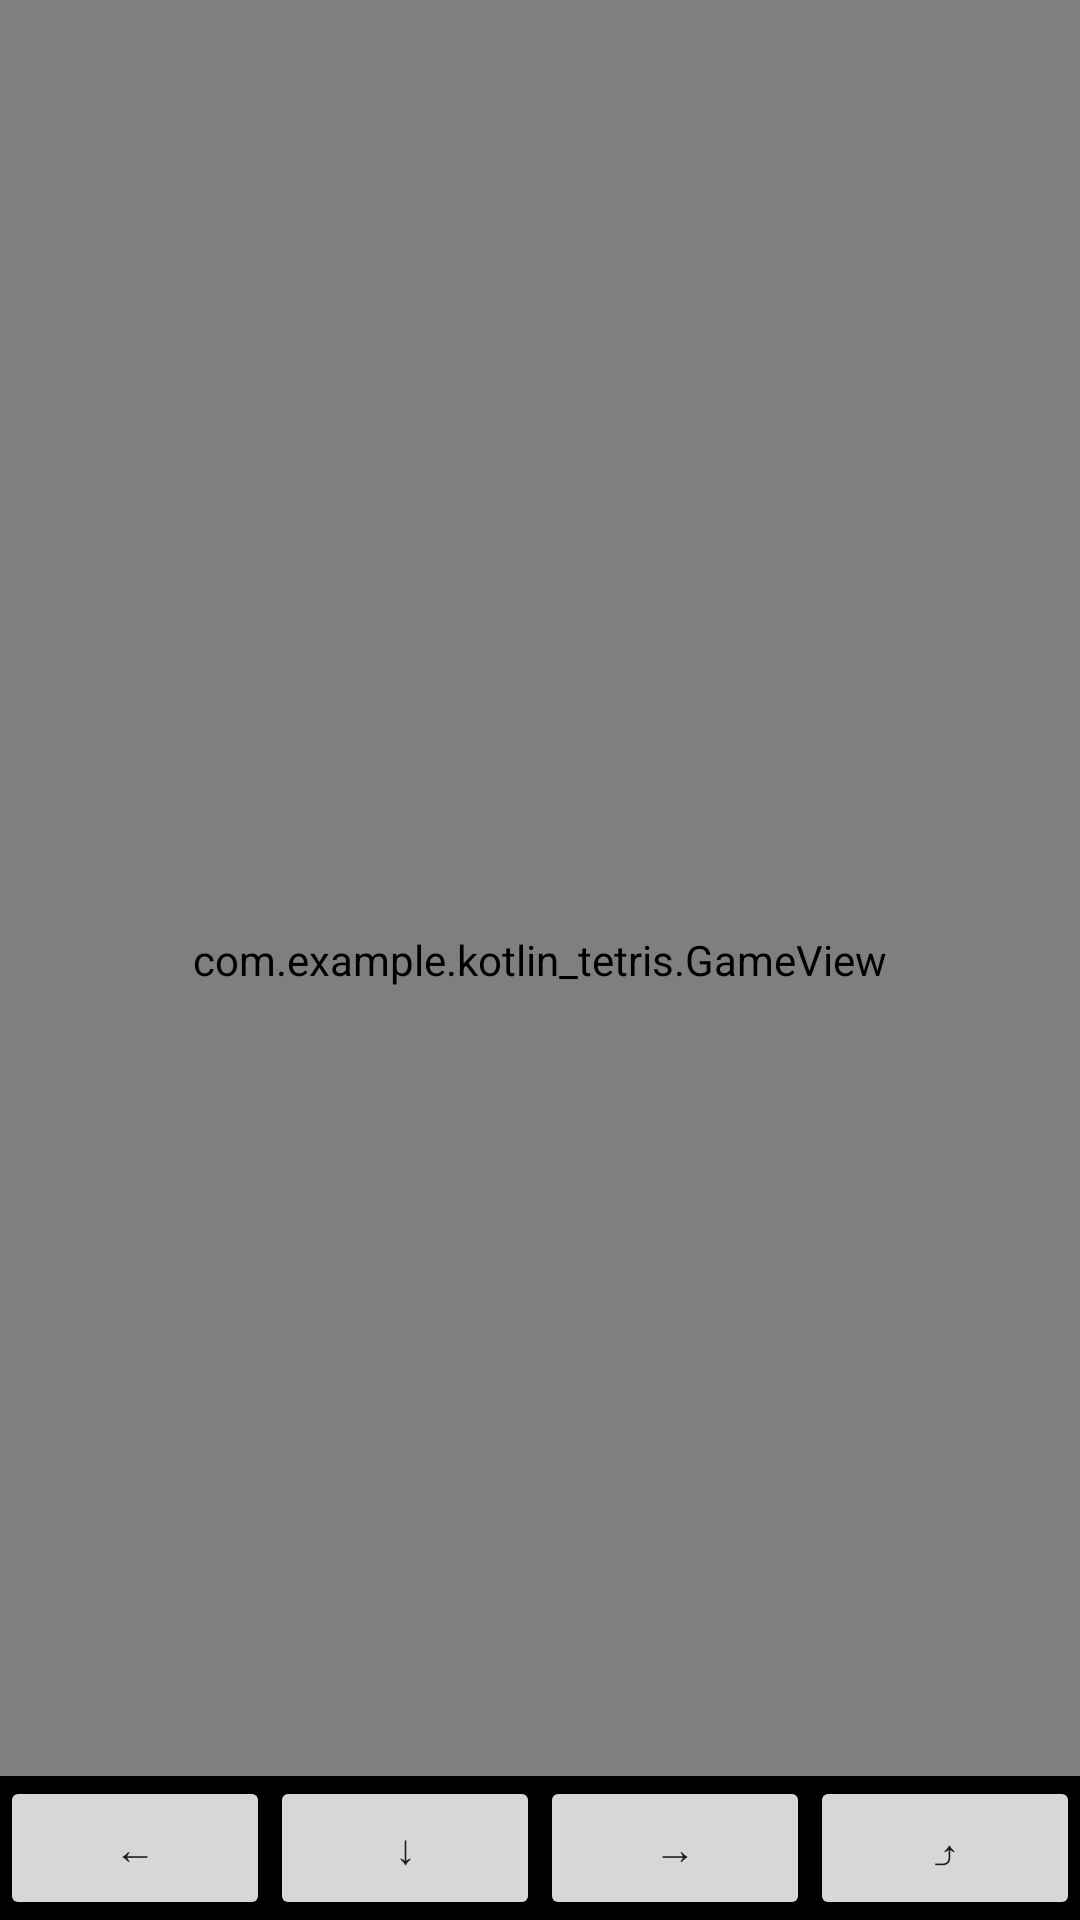

The Android layout XML behind this screen, and the referenced resources:
<!-- AndroidManifest.xml: application theme Theme.Kotlintetris -->
<!-- res/layout/activity_game.xml -->
<FrameLayout xmlns:android="http://schemas.android.com/apk/res/android"
    android:layout_width="match_parent"
    android:layout_height="match_parent">

    
    <com.example.kotlin_tetris.GameView
        android:id="@+id/gameView"
        android:layout_width="match_parent"
        android:layout_height="match_parent"
        android:layout_gravity="center"
        android:background="@android:color/black" />

    
    <LinearLayout
        android:id="@+id/controlPanel"
        android:layout_width="match_parent"
        android:layout_height="wrap_content"
        android:orientation="horizontal"
        android:gravity="center"
        android:layout_gravity="bottom"
        android:background="@android:color/black">

        <Button
            android:id="@+id/btnLeft"
            android:layout_width="0dp"
            android:layout_height="wrap_content"
            android:layout_weight="1"
            android:text="←" />

        <Button
            android:id="@+id/btnDown"
            android:layout_width="0dp"
            android:layout_height="wrap_content"
            android:layout_weight="1"
            android:text="↓" />

        <Button
            android:id="@+id/btnRight"
            android:layout_width="0dp"
            android:layout_height="wrap_content"
            android:layout_weight="1"
            android:text="→" />

        <Button
            android:id="@+id/btnRotate"
            android:layout_width="0dp"
            android:layout_height="wrap_content"
            android:layout_weight="1"
            android:text="⤴" />
    </LinearLayout>
</FrameLayout>
<!-- resources referenced by this layout -->
<resources>
  <style name="Theme.Kotlintetris" parent="Base.Theme.Kotlintetris" />
  <style name="Base.Theme.Kotlintetris" parent="Theme.Material3.DayNight.NoActionBar">
          
          
      </style>
</resources>
